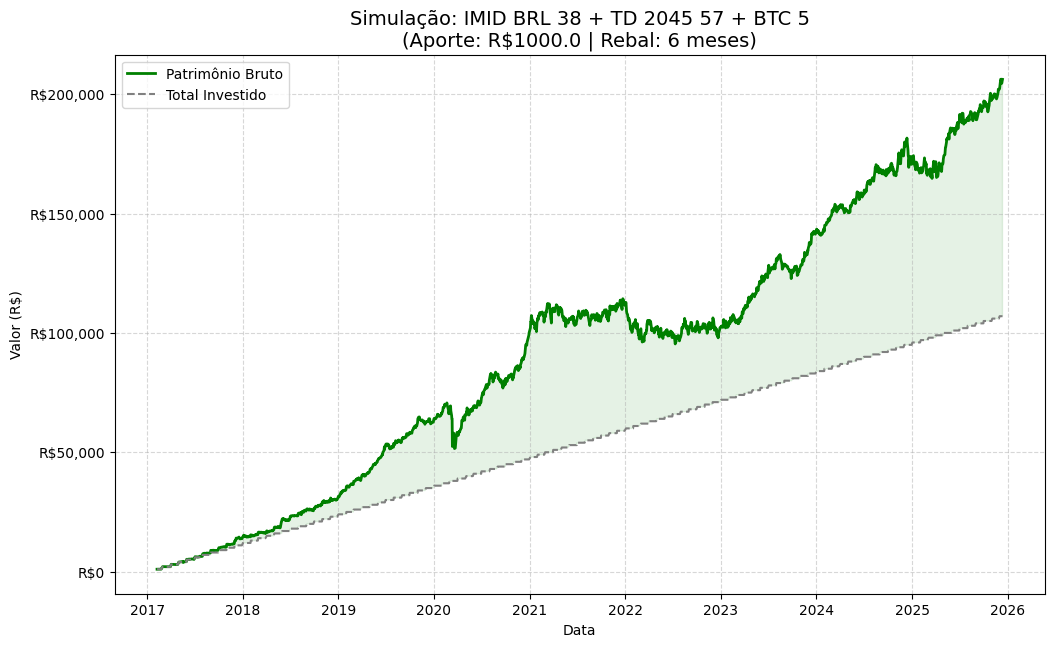

The data file committed next to this chart (first rows):
Date; Total Investido; Patrimônio Bruto
2017-02-08; 1000,0; 1000,0
2017-02-09; 1000,0; 1009,3111250367323
2017-02-10; 1000,0; 1019,9204048031798
2017-02-13; 1000,0; 1022,7060289896879
2017-02-14; 1000,0; 1019,9844278125216
2017-02-15; 1000,0; 1019,9632245367127
2017-02-16; 1000,0; 1011,8385846240355
2017-02-17; 1000,0; 1009,6802744707675
2017-02-20; 1000,0; 1019,5728835579239
2017-02-21; 1000,0; 1025,462322825298
2017-02-22; 1000,0; 1035,5612359643437
2017-02-23; 1000,0; 1042,0949333646893
2017-02-24; 1000,0; 1048,2231404914673
2017-03-01; 2000,0; 2058,6536975001245
2017-03-02; 2000,0; 2077,83526735491
2017-03-03; 2000,0; 2079,7405688180224
2017-03-06; 2000,0; 2081,8159145959403
2017-03-07; 2000,0; 2076,491180583531
2017-03-08; 2000,0; 2075,220718378515
2017-03-09; 2000,0; 2065,024019651501
2017-03-10; 2000,0; 2070,0637934806946
2017-03-13; 2000,0; 2093,521294388316
2017-03-14; 2000,0; 2076,2214441399256
2017-03-15; 2000,0; 2059,28200651998
2017-03-16; 2000,0; 2052,552062112937
2017-03-17; 2000,0; 2047,0716298241366
2017-03-20; 2000,0; 2044,1774509585925
2017-03-21; 2000,0; 2054,994923626917
2017-03-22; 2000,0; 2018,2877046222025
2017-03-23; 2000,0; 2018,3929047729625
2017-03-24; 2000,0; 2021,1791487387923
2017-03-27; 2000,0; 2016,6588493150605
2017-03-28; 2000,0; 2039,5313071724336
2017-03-29; 2000,0; 2043,5315143262849
2017-03-30; 2000,0; 2038,367887207826
2017-03-31; 2000,0; 2047,8726591488758
2017-04-03; 3000,0; 3054,87502916331
2017-04-04; 3000,0; 3047,422348236677
2017-04-05; 3000,0; 3039,9252886071404
2017-04-06; 3000,0; 3029,7651500708766
2017-04-07; 3000,0; 3018,926283739379
2017-04-10; 3000,0; 3038,440516693181
2017-04-11; 3000,0; 3035,3313247174847
2017-04-12; 3000,0; 3008,9758657394523
2017-04-13; 3000,0; 3004,284271839948
2017-04-18; 3000,0; 2970,6147921611246
2017-04-19; 3000,0; 2972,927298105554
2017-04-20; 3000,0; 2979,167842133188
2017-04-24; 3000,0; 2993,9552228236967
2017-04-25; 3000,0; 2972,618108884239
2017-04-26; 3000,0; 2963,248246191239
2017-04-27; 3000,0; 2979,9151910883484
2017-04-28; 3000,0; 2979,0716834677064
2017-05-02; 4000,0; 4000,3489005241986
2017-05-03; 4000,0; 4011,188698939459
2017-05-04; 4000,0; 4033,1517137107753
2017-05-05; 4000,0; 4033,6507959041364
2017-05-08; 4000,0; 4087,7532579305507
2017-05-09; 4000,0; 4111,672695393157
2017-05-10; 4000,0; 4106,188400137907
... 2,090 more rows
